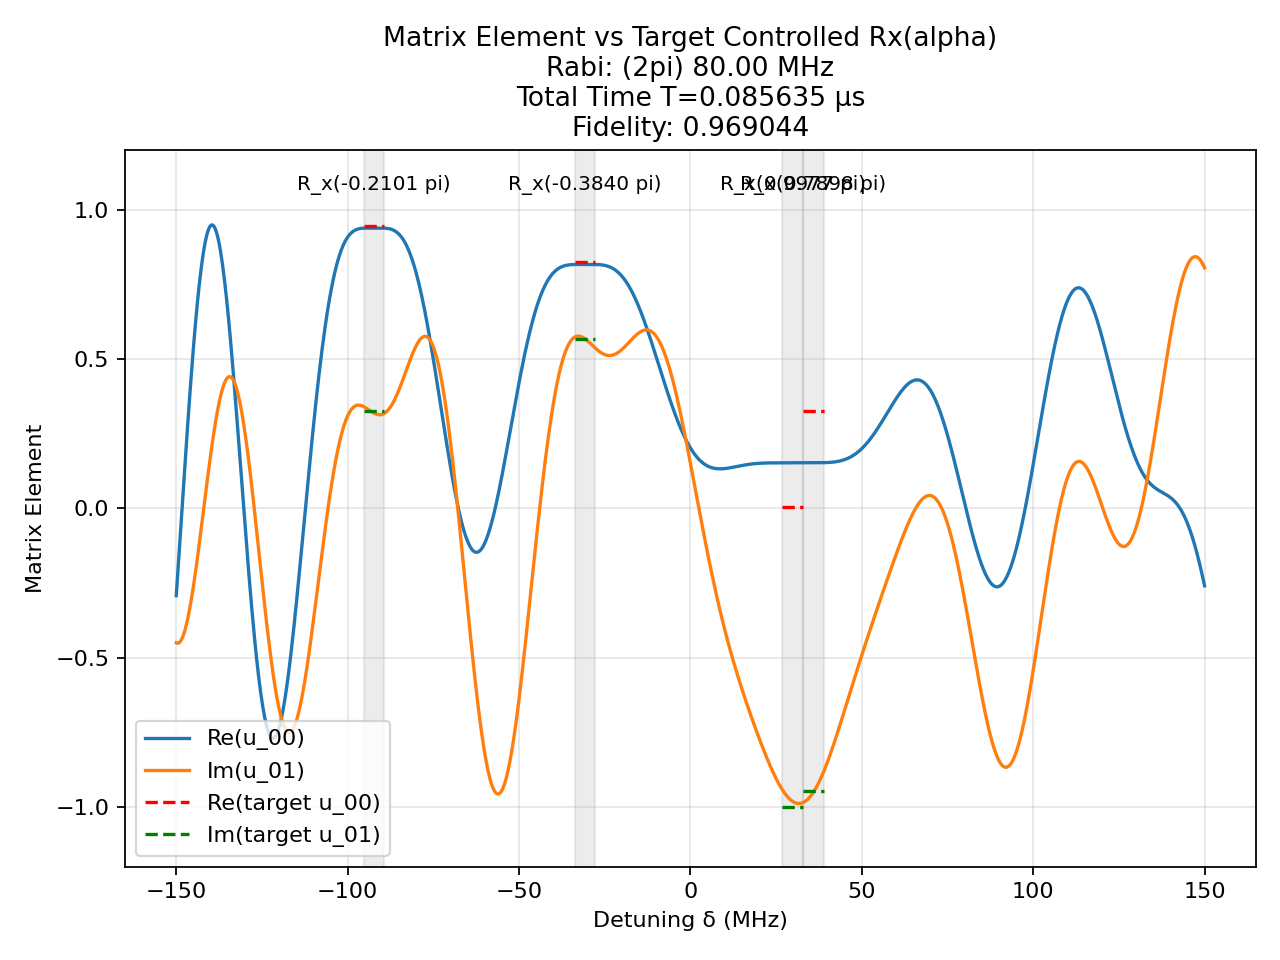

Values plotted in this chart, from the file beside it:
t (us), H_x (2pi MHz), H_z (2pi MHz)
0.001639, -80.0, 0.0
0.0008333, 0.0, 150.0
0.0005677, -80.0, 0.0
0.0008333, 0.0, 150.0
0.001467, 80.0, 0.0
0.0008333, 0.0, 150.0
0.0007985, 80.0, 0.0
0.0008333, 0.0, 150.0
0.000322, -80.0, 0.0
0.0008333, 0.0, 150.0
0.0001838, 80.0, 0.0
0.0008333, 0.0, 150.0
0.001128, -80.0, 0.0
0.0008333, 0.0, 150.0
0.0005059, -80.0, 0.0
0.0008333, 0.0, 150.0
0.0002604, 80.0, 0.0
0.0008333, 0.0, 150.0
0.001021, -80.0, 0.0
0.0008333, 0.0, 150.0
0.0001838, -80.0, 0.0
0.0008333, 0.0, 150.0
0.001565, 80.0, 0.0
0.0008333, 0.0, 150.0
0.0002141, 80.0, 0.0
0.0008333, 0.0, 150.0
0.0001465, -80.0, 0.0
0.0008333, 0.0, 150.0
0.0007144, -80.0, 0.0
0.0008333, 0.0, 150.0
0.002801, -80.0, 0.0
0.0008333, 0.0, 150.0
0.002116, -80.0, 0.0
0.0008333, 0.0, 150.0
7.127871220659744e-06, -80.0, 0.0
0.0008333, 0.0, 150.0
0.00105, -80.0, 0.0
0.0008333, 0.0, 150.0
0.0017, -80.0, 0.0
0.0008333, 0.0, 150.0
0.0001651, 80.0, 0.0
0.0008333, 0.0, 150.0
2.9422188109151195e-05, 80.0, 0.0
0.0008333, 0.0, 150.0
0.001483, -80.0, 0.0
0.0008333, 0.0, 150.0
0.0005874, -80.0, 0.0
0.0008333, 0.0, 150.0
0.0005447, 80.0, 0.0
0.0008333, 0.0, 150.0
0.0001293, -80.0, 0.0
0.0008333, 0.0, 150.0
0.002024, -80.0, 0.0
0.0008333, 0.0, 150.0
0.001931, -80.0, 0.0
0.0008333, 0.0, 150.0
0.0002948, 80.0, 0.0
0.0008333, 0.0, 150.0
0.001069, 80.0, 0.0
0.0008333, 0.0, 150.0
... 41 more rows
